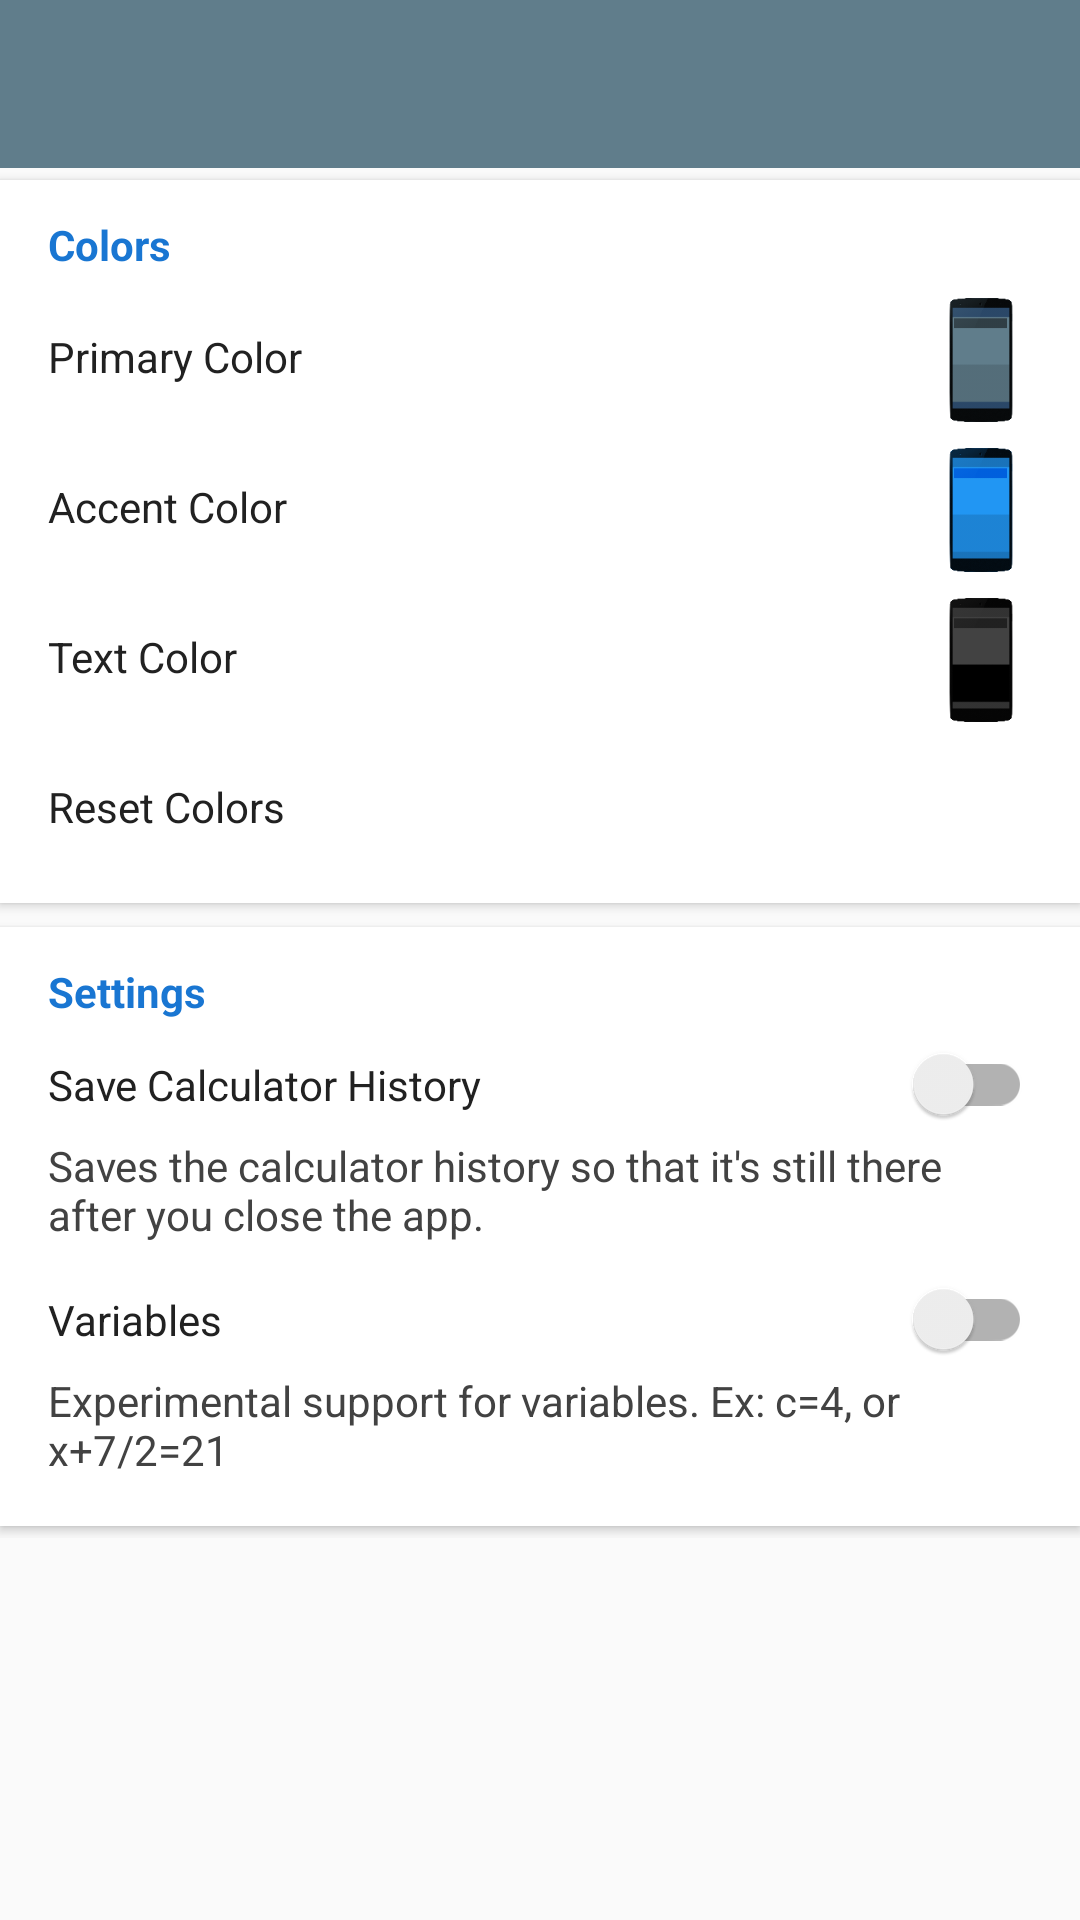

Layout XML and referenced resources for this Android screen:
<!-- AndroidManifest.xml: application theme AppTheme -->
<!-- res/layout/activity_prefs_settings.xml -->
<FrameLayout xmlns:android="http://schemas.android.com/apk/res/android"
    xmlns:tools="http://schemas.android.com/tools"
    android:layout_width="match_parent"
    android:layout_height="match_parent"
    xmlns:app="http://schemas.android.com/apk/res-auto"
    tools:context="com.james.calculator.PrefsSettings"
    android:background="@color/header_light">

    <android.support.design.widget.AppBarLayout
        android:layout_width="match_parent"
        android:layout_height="wrap_content"
        android:theme="@style/ThemeOverlay.AppCompat.Dark.ActionBar">

        <android.support.v7.widget.Toolbar
            android:id="@+id/toolbar"
            android:layout_width="match_parent"
            android:layout_height="?attr/actionBarSize"
            android:background="@color/primary"
            app:popupTheme="@style/ThemeOverlay.AppCompat.Light" />
    </android.support.design.widget.AppBarLayout>

    <ScrollView
        android:layout_width="match_parent"
        android:layout_height="match_parent"
        android:layout_marginTop="?attr/actionBarSize">

        <LinearLayout
            android:layout_width="fill_parent"
            android:layout_height="wrap_content"
            android:orientation="vertical">

            <LinearLayout
                android:layout_width="fill_parent"
                android:layout_height="fill_parent"
                android:orientation="vertical"
                android:background="#fff"
                android:elevation="2dp"
                android:layout_marginTop="4dp"
                android:layout_marginBottom="4dp"
                android:padding="8dp">

                <TextView android:text="Colors" android:layout_width="wrap_content"
                    android:layout_height="wrap_content"
                    android:layout_marginLeft="8dp"
                    android:layout_marginRight="8dp"
                    android:layout_marginTop="4dp"
                    android:layout_marginBottom="4dp"
                    android:textColor="@color/blued"
                    android:textStyle="bold" />

                <LinearLayout
                    android:orientation="horizontal"
                    android:layout_width="match_parent"
                    android:layout_height="match_parent">

                    <Button
                        android:layout_width="match_parent"
                        android:layout_height="wrap_content"
                        android:text="Primary Color"
                        android:id="@+id/button"
                        android:background="?attr/selectableItemBackground"
                        android:gravity="left|center_vertical"
                        android:paddingLeft="8dp"
                        android:paddingRight="8dp"
                        android:layout_weight="1"
                        android:layout_margin="0dp"
                        style="@style/AlertDialog.AppCompat.Light"
                        android:textColor="@color/header" />

                    <ImageView
                        android:layout_width="50dp"
                        android:layout_height="50dp"
                        android:id="@+id/imageView2"
                        android:src="@mipmap/nav"
                        android:tint="@color/primary"
                        android:tintMode="multiply" />
                </LinearLayout>

                <LinearLayout
                    android:orientation="horizontal"
                    android:layout_width="match_parent"
                    android:layout_height="match_parent">

                    <Button
                        android:layout_width="match_parent"
                        android:layout_height="wrap_content"
                        android:text="Accent Color"
                        android:id="@+id/button2"
                        android:background="?attr/selectableItemBackground"
                        android:gravity="left|center_vertical"
                        android:paddingLeft="8dp"
                        android:paddingRight="8dp"
                        android:layout_weight="1"
                        android:layout_margin="0dp"
                        style="@style/AlertDialog.AppCompat.Light"
                        android:textColor="@color/header" />

                    <ImageView
                        android:layout_width="50dp"
                        android:layout_height="50dp"
                        android:id="@+id/imageView3"
                        android:src="@mipmap/ab"
                        android:tint="@color/accent"
                        android:tintMode="multiply" />
                </LinearLayout>

                <LinearLayout
                    android:layout_width="fill_parent"
                    android:layout_height="fill_parent"
                    android:orientation="horizontal">

                    <Button
                        android:layout_width="match_parent"
                        android:layout_height="wrap_content"
                        android:text="Text Color"
                        android:id="@+id/button3"
                        android:background="?attr/selectableItemBackground"
                        android:gravity="left|center_vertical"
                        android:paddingLeft="8dp"
                        android:paddingRight="8dp"
                        android:layout_margin="0dp"
                        style="@style/AlertDialog.AppCompat.Light"
                        android:layout_weight="1"
                        android:textColor="@color/header" />

                    <ImageView
                        android:layout_width="50dp"
                        android:layout_height="50dp"
                        android:id="@+id/imageView4"
                        android:src="@mipmap/key"
                        android:tint="@color/text"
                        android:tintMode="multiply" />
                </LinearLayout>

                <LinearLayout
                    android:orientation="horizontal"
                    android:layout_width="match_parent"
                    android:layout_height="match_parent">

                    <Button
                        style="@style/AlertDialog.AppCompat.Light"
                        android:layout_width="match_parent"
                        android:layout_height="wrap_content"
                        android:text="Reset Colors"
                        android:id="@+id/button21"
                        android:background="?attr/selectableItemBackground"
                        android:gravity="left|center_vertical"
                        android:paddingLeft="8dp"
                        android:paddingRight="8dp"
                        android:layout_weight="1"
                        android:textColor="@color/header" />
                </LinearLayout>

            </LinearLayout>

            <LinearLayout
                android:layout_width="match_parent"
                android:orientation="vertical"
                android:layout_height="wrap_content"
                android:background="#fff"
                android:elevation="2dp"
                android:layout_marginTop="4dp"
                android:layout_marginBottom="4dp"
                android:padding="8dp">

                <TextView android:text="Settings" android:layout_width="wrap_content"
                    android:layout_height="wrap_content"
                    android:layout_marginLeft="8dp"
                    android:layout_marginRight="8dp"
                    android:layout_marginTop="4dp"
                    android:layout_marginBottom="4dp"
                    android:textColor="@color/blued"
                    android:textStyle="bold" />

                <android.support.v7.widget.SwitchCompat
                    android:layout_width="fill_parent"
                    android:layout_height="wrap_content"
                    android:text="Save Calculator History"
                    android:id="@+id/switch2"
                    android:padding="8dp"
                    android:textColor="@color/header" />

                <TextView
                    android:layout_width="wrap_content"
                    android:layout_height="wrap_content"
                    android:textAppearance="?android:attr/textAppearanceSmall"
                    android:text="Saves the calculator history so that it&apos;s still there after you close the app."
                    android:id="@+id/textView5"
                    android:paddingLeft="8dp"
                    android:paddingRight="8dp"
                    android:textColor="@color/text"
                    android:layout_marginBottom="8dp" />

                <android.support.v7.widget.SwitchCompat
                    android:layout_width="fill_parent"
                    android:layout_height="wrap_content"
                    android:text="Variables"
                    android:id="@+id/switch1"
                    android:padding="8dp"
                    android:textColor="@color/header"
                    android:checked="false" />

                <TextView
                    android:layout_width="wrap_content"
                    android:layout_height="wrap_content"
                    android:textAppearance="?android:attr/textAppearanceSmall"
                    android:text="Experimental support for variables. Ex: c=4, or x+7/2=21"
                    android:id="@+id/textView4"
                    android:paddingLeft="8dp"
                    android:paddingRight="8dp"
                    android:textColor="@color/text"
                    android:layout_marginBottom="8dp" />

            </LinearLayout>

        </LinearLayout>

    </ScrollView>

</FrameLayout>
<!-- resources referenced by this layout -->
<resources>
  <color name="accent">#2196F3</color>
  <color name="blued">#1976D2</color>
  <color name="header">#212121</color>
  <color name="header_light">#fafafa</color>
  <color name="primary">#607D8B</color>
  <color name="text">#424242</color>
  <!-- mipmap ab: png bitmap (mipmap-xxxhdpi, 5520 bytes) -->
  <!-- mipmap key: png bitmap (mipmap-xxxhdpi, 5463 bytes) -->
  <!-- mipmap nav: png bitmap (mipmap-xxxhdpi, 5587 bytes) -->
  <style name="AppTheme" parent="Theme.AppCompat.Light.NoActionBar">
          <item name="android:colorPrimary">@color/primary</item>
          <item name="android:colorPrimaryDark">@color/primarydark</item>
          <item name="android:navigationBarColor">@color/accent</item>
      </style>
  <color name="primarydark">#455A64</color>
</resources>
